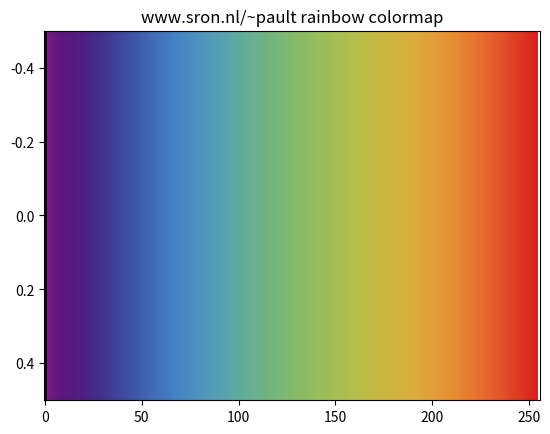

Here is the Python script that generated this plot:
#!/usr/bin/env python2.7
# encoding: utf-8
#
# matplotlib-ref-density.py -- matplotlib example script
# Copyright (C) 2011 Tim van Werkhoven (t.i.m.vanwerkhoven@xs4all.nl)
#
# This work is licensed under the Creative Commons Attribution-Share Alike
# 3.0 Unported License. To view a copy of this license, visit
# http://creativecommons.org/licenses/by-sa/3.0/ or send a letter to Creative
# Commons, 171 Second Street, Suite 300, San Francisco, California,94105, USA.

import pylab as plt
import numpy as N
import matplotlib

# Make colormap based on Paul Tol's best visibility gradients. See
# <http://www.sron.nl/~pault/> for more info on these colors. Also see
# <http://matplotlib.sourceforge.net/api/colors_api.html>
# and <http://www.scipy.org/Cookbook/Matplotlib/Show_colormaps> on some
# matplotlib examples

# Deviation around zero colormap (blue--red)
cols = []
for x in N.linspace(0, 1, 256):
    rcol = (
        0.237
        - 2.13 * x
        + 26.92 * x ** 2
        - 65.5 * x ** 3
        + 63.5 * x ** 4
        - 22.36 * x ** 5
    )
    gcol = (
        (0.572 + 1.524 * x - 1.811 * x ** 2) / (1 - 0.291 * x + 0.1574 * x ** 2)
    ) ** 2
    bcol = 1 / (
        1.579
        - 4.03 * x
        + 12.92 * x ** 2
        - 31.4 * x ** 3
        + 48.6 * x ** 4
        - 23.36 * x ** 5
    )
    cols.append((rcol, gcol, bcol))

cm_plusmin = matplotlib.colors.LinearSegmentedColormap.from_list("PaulT_plusmin", cols)

# Linear colormap (white--red)
from scipy.special import erf

cols = []
for x in N.linspace(0, 1, 256):
    rcol = 1 - 0.392 * (1 + erf((x - 0.869) / 0.255))
    gcol = 1.021 - 0.456 * (1 + erf((x - 0.527) / 0.376))
    bcol = 1 - 0.493 * (1 + erf((x - 0.272) / 0.309))
    cols.append((rcol, gcol, bcol))

cm_linear = matplotlib.colors.LinearSegmentedColormap.from_list("PaulT_linear", cols)

# Linear colormap (rainbow)
cols = [(0, 0, 0)]
for x in N.linspace(0, 1, 254):
    rcol = (0.472 - 0.567 * x + 4.05 * x ** 2) / (
        1.0 + 8.72 * x - 19.17 * x ** 2 + 14.1 * x ** 3
    )
    gcol = (
        0.108932
        - 1.22635 * x
        + 27.284 * x ** 2
        - 98.577 * x ** 3
        + 163.3 * x ** 4
        - 131.395 * x ** 5
        + 40.634 * x ** 6
    )
    bcol = 1.0 / (
        1.97 + 3.54 * x - 68.5 * x ** 2 + 243 * x ** 3 - 297 * x ** 4 + 125 * x ** 5
    )
    cols.append((rcol, gcol, bcol))

cols.append((1, 1, 1))
cm_rainbow = matplotlib.colors.LinearSegmentedColormap.from_list("PaulT_rainbow", cols)

# Plot examples
tmpim = N.arange(256).reshape(1, -1)
plt.close()
plt.title("www.sron.nl/~pault variation around zero colormap")
plt.imshow(tmpim, cmap=plt.get_cmap(cm_plusmin), aspect="auto")
plt.savefig("matplotlib-ref-plusmin.pdf")

plt.close()
plt.title("www.sron.nl/~pault linear colormap")
plt.imshow(tmpim, cmap=plt.get_cmap(cm_linear), aspect="auto")
plt.savefig("matplotlib-ref-linear.pdf")

plt.close()
plt.title("www.sron.nl/~pault rainbow colormap")
plt.imshow(tmpim, cmap=plt.get_cmap(cm_rainbow), aspect="auto")
plt.savefig("matplotlib-ref-rainbow.pdf")


# EOF
